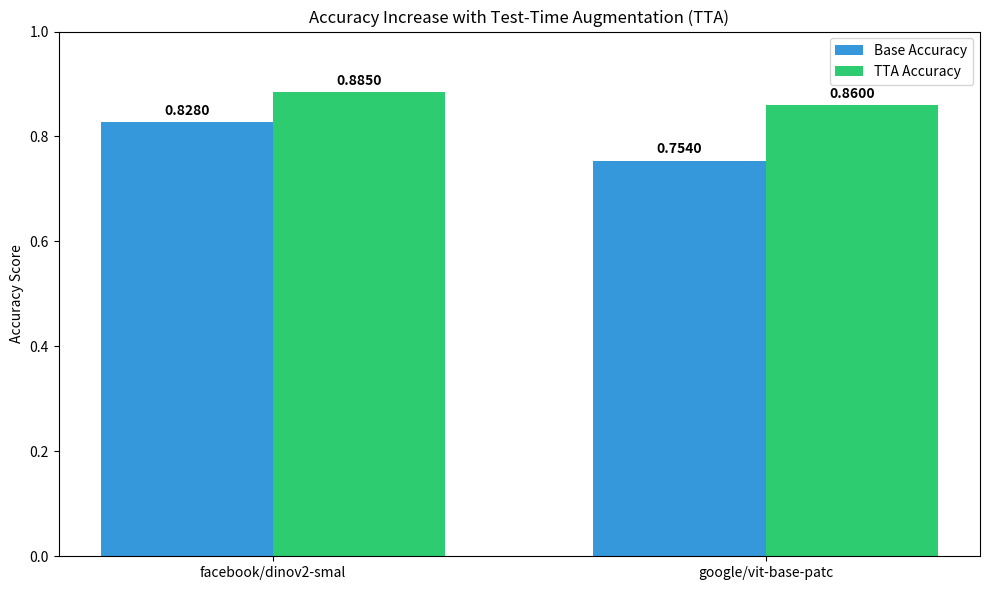

Write the Python code that produced this figure.
import matplotlib.pyplot as plt
import numpy as np

# Data extracted from your evaluation
models = ['facebook/dinov2-smal', 'google/vit-base-patc']
base_acc = [0.8280, 0.7540]
tta_acc = [0.8850, 0.8600]

# Graph setup
x = np.arange(len(models))  # Label locations
width = 0.35               # Width of the bars

fig, ax = plt.subplots(figsize=(10, 6))

# Create the dual bars
rects1 = ax.bar(x - width/2, base_acc, width, label='Base Accuracy', color='#3498db')
rects2 = ax.bar(x + width/2, tta_acc, width, label='TTA Accuracy', color='#2ecc71')

# Add labels and styling
ax.set_ylabel('Accuracy Score')
ax.set_title('Accuracy Increase with Test-Time Augmentation (TTA)')
ax.set_xticks(x)
ax.set_xticklabels(models)
ax.set_ylim(0, 1.0) # Accuracy is typically 0 to 1
ax.legend()

# Function to add value labels on top of bars
def autolabel(rects):
    for rect in rects:
        height = rect.get_height()
        ax.annotate(f'{height:.4f}',
                    xy=(rect.get_x() + rect.get_width() / 2, height),
                    xytext=(0, 3),  # 3 points vertical offset
                    textcoords="offset points",
                    ha='center', va='bottom', fontweight='bold')

autolabel(rects1)
autolabel(rects2)

fig.tight_layout()

# Display the plot
plt.savefig("barchart_tta.png")
